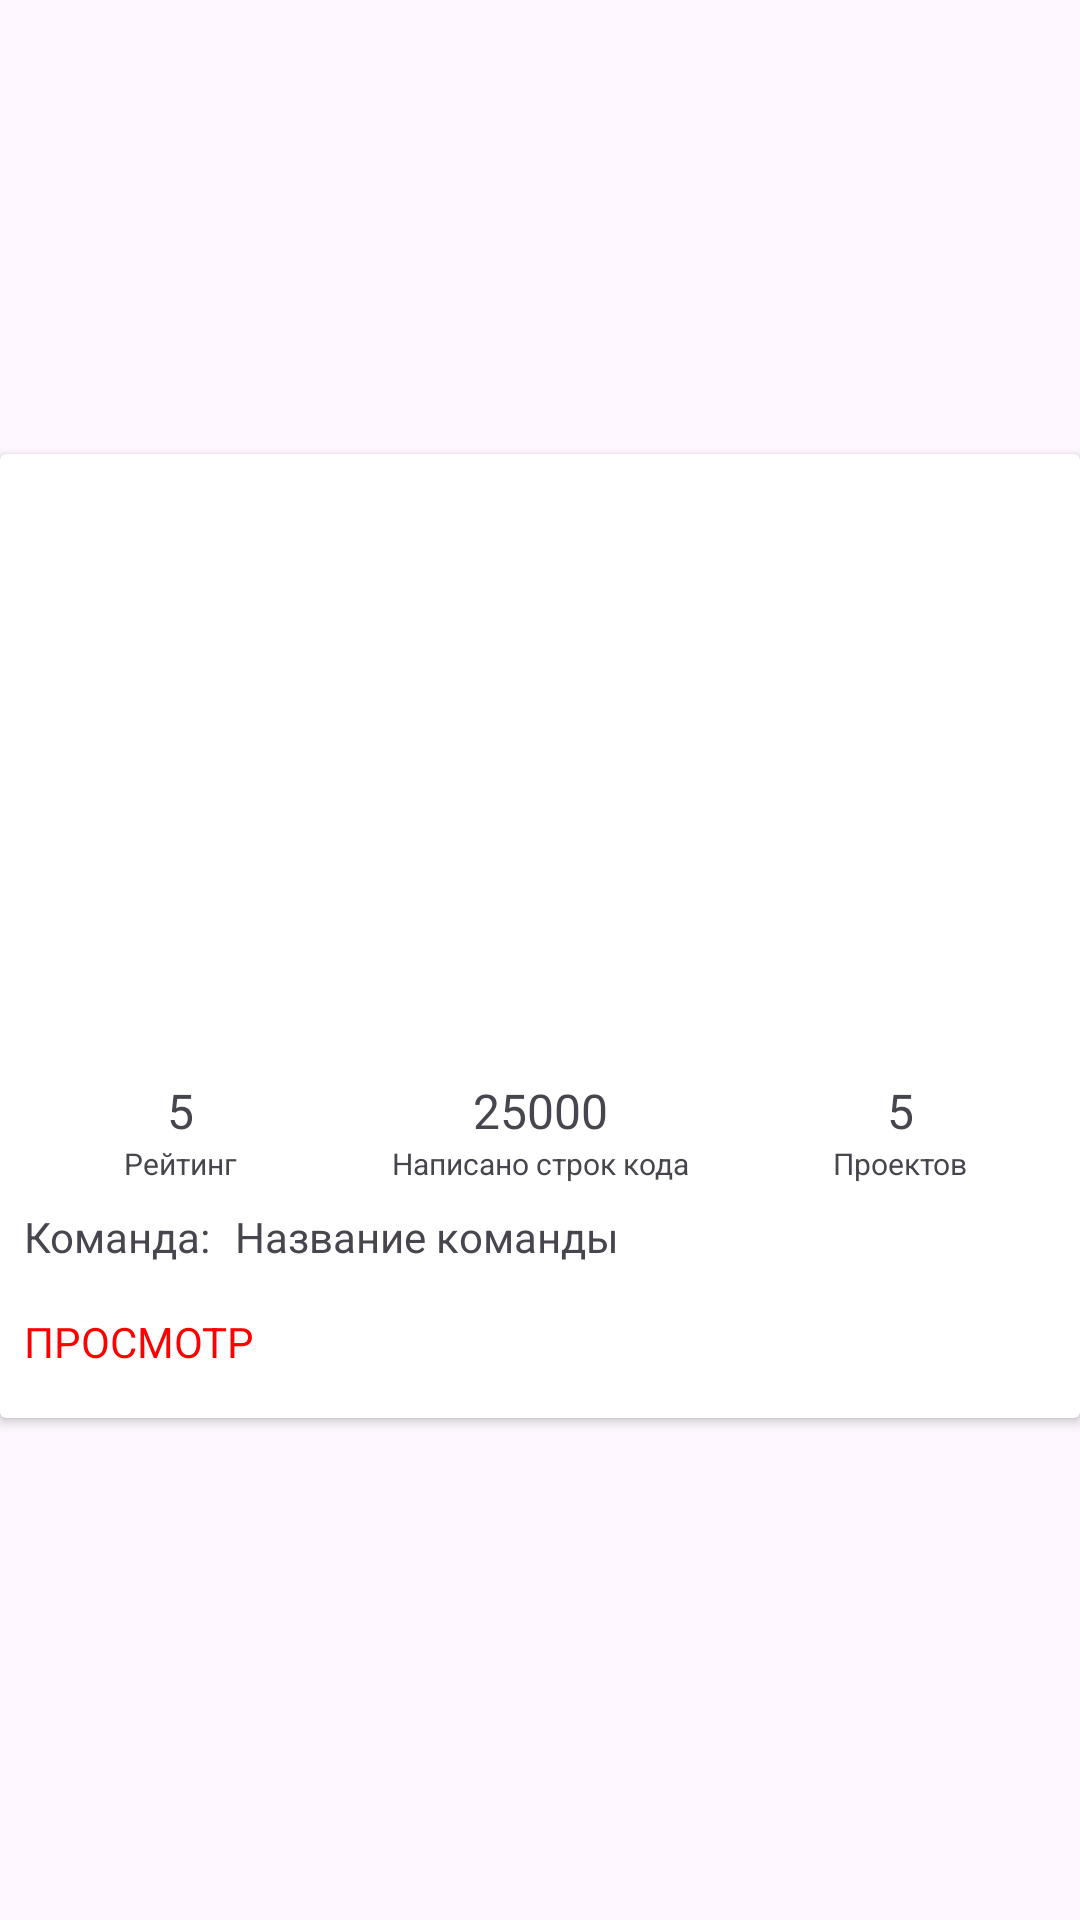

Write the Android layout XML for this screen, with the resource values it uses.
<!-- AndroidManifest.xml: application theme Theme.C4L3N3 -->
<!-- res/layout/recycler_view_item.xml -->
<?xml version="1.0" encoding="utf-8"?>
<androidx.constraintlayout.widget.ConstraintLayout xmlns:android="http://schemas.android.com/apk/res/android"
    xmlns:app="http://schemas.android.com/apk/res-auto"
    android:layout_width="match_parent"
    android:layout_height="wrap_content"
    xmlns:tools="http://schemas.android.com/tools">

    <androidx.cardview.widget.CardView
        android:layout_width="match_parent"
        android:layout_height="wrap_content"
        android:layout_marginBottom="16dp"
        app:layout_constraintBottom_toBottomOf="parent"
        app:layout_constraintEnd_toEndOf="parent"
        app:layout_constraintStart_toStartOf="parent"
        app:layout_constraintTop_toTopOf="parent">

        <androidx.constraintlayout.widget.ConstraintLayout
            android:layout_width="match_parent"
            android:layout_height="match_parent">

            <ImageView
                android:id="@+id/imageView"
                android:layout_width="match_parent"
                android:layout_height="200dp"
                android:scaleType="centerCrop"
                app:layout_constraintDimensionRatio="1"
                app:layout_constraintEnd_toEndOf="parent"
                app:layout_constraintStart_toStartOf="parent"
                app:layout_constraintTop_toTopOf="parent"
                tools:background="@tools:sample/avatars"
                tools:layout_constraintDimensionRatio="1" />

            <TextView
                android:id="@+id/nameTextView"
                android:layout_width="wrap_content"
                android:layout_height="wrap_content"
                android:layout_marginStart="16dp"
                android:layout_marginBottom="16dp"
                android:text="Text"
                android:textColor="@color/white"
                android:textSize="30sp"
                app:layout_constraintBottom_toBottomOf="@+id/imageView"
                app:layout_constraintStart_toStartOf="@+id/imageView" />

            <LinearLayout
                android:id="@+id/linearLayout"
                android:layout_width="match_parent"
                android:layout_height="wrap_content"
                android:orientation="horizontal"
                app:layout_constraintEnd_toEndOf="parent"
                app:layout_constraintStart_toStartOf="parent"
                app:layout_constraintTop_toBottomOf="@+id/imageView">

                <androidx.constraintlayout.widget.ConstraintLayout
                    android:layout_width="match_parent"
                    android:layout_height="match_parent"
                    android:layout_weight="1">

                    <TextView
                        android:id="@+id/ratingTextView"
                        android:layout_width="wrap_content"
                        android:layout_height="wrap_content"
                        android:layout_marginTop="8dp"
                        android:textSize="16sp"
                        android:text="5"
                        app:layout_constraintEnd_toEndOf="parent"
                        app:layout_constraintStart_toStartOf="parent"
                        app:layout_constraintTop_toTopOf="parent" />

                    <TextView
                        android:layout_width="wrap_content"
                        android:layout_height="wrap_content"
                        android:text="Рейтинг"
                        android:textSize="10sp"
                        app:layout_constraintBottom_toBottomOf="parent"
                        app:layout_constraintEnd_toEndOf="parent"
                        app:layout_constraintStart_toStartOf="parent"
                        app:layout_constraintTop_toBottomOf="@+id/ratingTextView" />
                </androidx.constraintlayout.widget.ConstraintLayout>

                <androidx.constraintlayout.widget.ConstraintLayout
                    android:layout_width="match_parent"
                    android:layout_height="match_parent"
                    android:layout_weight="1">

                    <TextView
                        android:id="@+id/countLineTextView"
                        android:layout_width="wrap_content"
                        android:layout_height="wrap_content"
                        android:layout_marginTop="8dp"
                        android:textSize="16sp"
                        android:text="25000"
                        app:layout_constraintEnd_toEndOf="parent"
                        app:layout_constraintStart_toStartOf="parent"
                        app:layout_constraintTop_toTopOf="parent" />

                    <TextView
                        android:layout_width="wrap_content"
                        android:layout_height="wrap_content"
                        android:text="Написано строк кода"
                        android:textSize="10sp"
                        app:layout_constraintBottom_toBottomOf="parent"
                        app:layout_constraintEnd_toEndOf="parent"
                        app:layout_constraintStart_toStartOf="parent"
                        app:layout_constraintTop_toBottomOf="@+id/countLineTextView" />
                </androidx.constraintlayout.widget.ConstraintLayout>

                <androidx.constraintlayout.widget.ConstraintLayout
                    android:layout_width="match_parent"
                    android:layout_height="match_parent"
                    android:layout_weight="1">

                    <TextView
                        android:id="@+id/countProjTextView"
                        android:layout_width="wrap_content"
                        android:layout_height="wrap_content"
                        android:layout_marginTop="8dp"
                        android:textSize="16sp"
                        android:text="5"
                        app:layout_constraintEnd_toEndOf="parent"
                        app:layout_constraintStart_toStartOf="parent"
                        app:layout_constraintTop_toTopOf="parent" />

                    <TextView
                        android:layout_width="wrap_content"
                        android:layout_height="wrap_content"
                        android:text="Проектов"
                        android:textSize="10sp"
                        app:layout_constraintBottom_toBottomOf="parent"
                        app:layout_constraintEnd_toEndOf="parent"
                        app:layout_constraintStart_toStartOf="parent"
                        app:layout_constraintTop_toBottomOf="@+id/countProjTextView" />
                </androidx.constraintlayout.widget.ConstraintLayout>
            </LinearLayout>

            <TextView
                android:id="@+id/textView5"
                android:layout_width="wrap_content"
                android:layout_height="wrap_content"
                android:layout_marginStart="8dp"
                android:layout_marginTop="8dp"
                android:text="Команда:"
                app:layout_constraintStart_toStartOf="parent"
                app:layout_constraintTop_toBottomOf="@+id/linearLayout" />

            <TextView
                android:id="@+id/teamTextView"
                android:layout_width="wrap_content"
                android:layout_height="wrap_content"
                android:layout_marginStart="8dp"
                android:layout_marginTop="8dp"
                android:text="Название команды"
                app:layout_constraintStart_toEndOf="@+id/textView5"
                app:layout_constraintTop_toBottomOf="@+id/linearLayout" />

            <TextView
                android:layout_width="wrap_content"
                android:layout_height="wrap_content"
                android:layout_marginStart="8dp"
                android:layout_marginTop="16dp"
                android:layout_marginBottom="16dp"
                android:text="ПРОСМОТР"
                android:textColor="#ff0000"
                app:layout_constraintBottom_toBottomOf="parent"
                app:layout_constraintStart_toStartOf="parent"
                app:layout_constraintTop_toBottomOf="@+id/textView5" />

            <ImageButton
                android:id="@+id/phoneImageButton"
                android:layout_width="30dp"
                android:layout_height="30dp"
                android:layout_marginEnd="8dp"
                android:layout_marginBottom="16dp"
                android:backgroundTint="#00000000"
                android:src="@drawable/baseline_phone_24"
                app:layout_constraintBottom_toBottomOf="parent"
                app:layout_constraintEnd_toEndOf="parent" />

            <ImageButton
                android:id="@+id/emailImageButton"
                android:layout_width="30dp"
                android:layout_height="30dp"
                android:layout_marginEnd="48dp"
                android:layout_marginBottom="16dp"
                android:backgroundTint="#00000000"
                android:src="@drawable/baseline_email_24"
                app:layout_constraintBottom_toBottomOf="parent"
                app:layout_constraintEnd_toEndOf="parent" />
        </androidx.constraintlayout.widget.ConstraintLayout>

    </androidx.cardview.widget.CardView>
</androidx.constraintlayout.widget.ConstraintLayout>
<!-- resources referenced by this layout -->
<resources>
  <style name="Theme.C4L3N3" parent="Base.Theme.C4L3N3" />
  <style name="Base.Theme.C4L3N3" parent="Theme.Material3.DayNight.NoActionBar">
          
          
      </style>
  <!-- not gathered from this repository: default colours our renderer supplied (Android Studio template values) -->
  <color name="white">#FFFFFFFF</color>
</resources>
